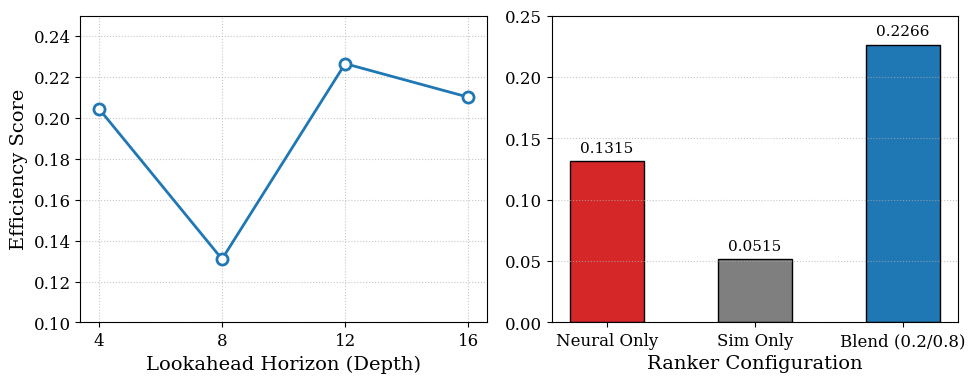

Here is the Python script that generated this plot:
import os
import matplotlib.pyplot as plt

def main():
    # Academic style settings
    plt.rcParams.update({
        'font.size': 12,
        'axes.labelsize': 14,
        'xtick.labelsize': 12,
        'ytick.labelsize': 12,
        'legend.fontsize': 12,
        'font.family': 'serif',
        'figure.dpi': 300
    })

    depths = [4, 8, 12, 16]
    depth_scores = [0.2046, 0.1310, 0.2266, 0.2102]
    
    blend_labels = ["Neural Only", "Sim Only", "Blend (0.2/0.8)"]
    blend_scores = [0.1315, 0.0515, 0.2266]
    
    fig, (ax1, ax2) = plt.subplots(1, 2, figsize=(10, 4))
    
    # Plot A: Depth (Line)
    ax1.plot(depths, depth_scores, marker='o', markersize=8, linestyle='-', linewidth=2, color='#1f77b4', markerfacecolor='white', markeredgewidth=2)
    ax1.set_xlabel("Lookahead Horizon (Depth)")
    ax1.set_ylabel("Efficiency Score")
    ax1.set_xticks(depths)
    ax1.set_ylim(0.10, 0.25)
    ax1.grid(True, linestyle=':', alpha=0.7)
    
    # Plot B: Blend (Bar)
    bars = ax2.bar(blend_labels, blend_scores, color=['#d62728', '#7f7f7f', '#1f77b4'], edgecolor='black', linewidth=1, width=0.5)
    ax2.set_xlabel("Ranker Configuration")
    ax2.set_ylim(0.0, 0.25)
    ax2.grid(axis='y', linestyle=':', alpha=0.7)
    
    for bar in bars:
        yval = bar.get_height()
        ax2.text(bar.get_x() + bar.get_width()/2, yval + 0.005, f"{yval:.4f}", ha='center', va='bottom', fontsize=11)

    plt.tight_layout()
    os.makedirs('assets', exist_ok=True)
    plt.savefig('assets/claim3_ablations.png', bbox_inches='tight')
    print("Saved Claim 3 plot to assets/claim3_ablations.png")

if __name__ == "__main__":
    main()
